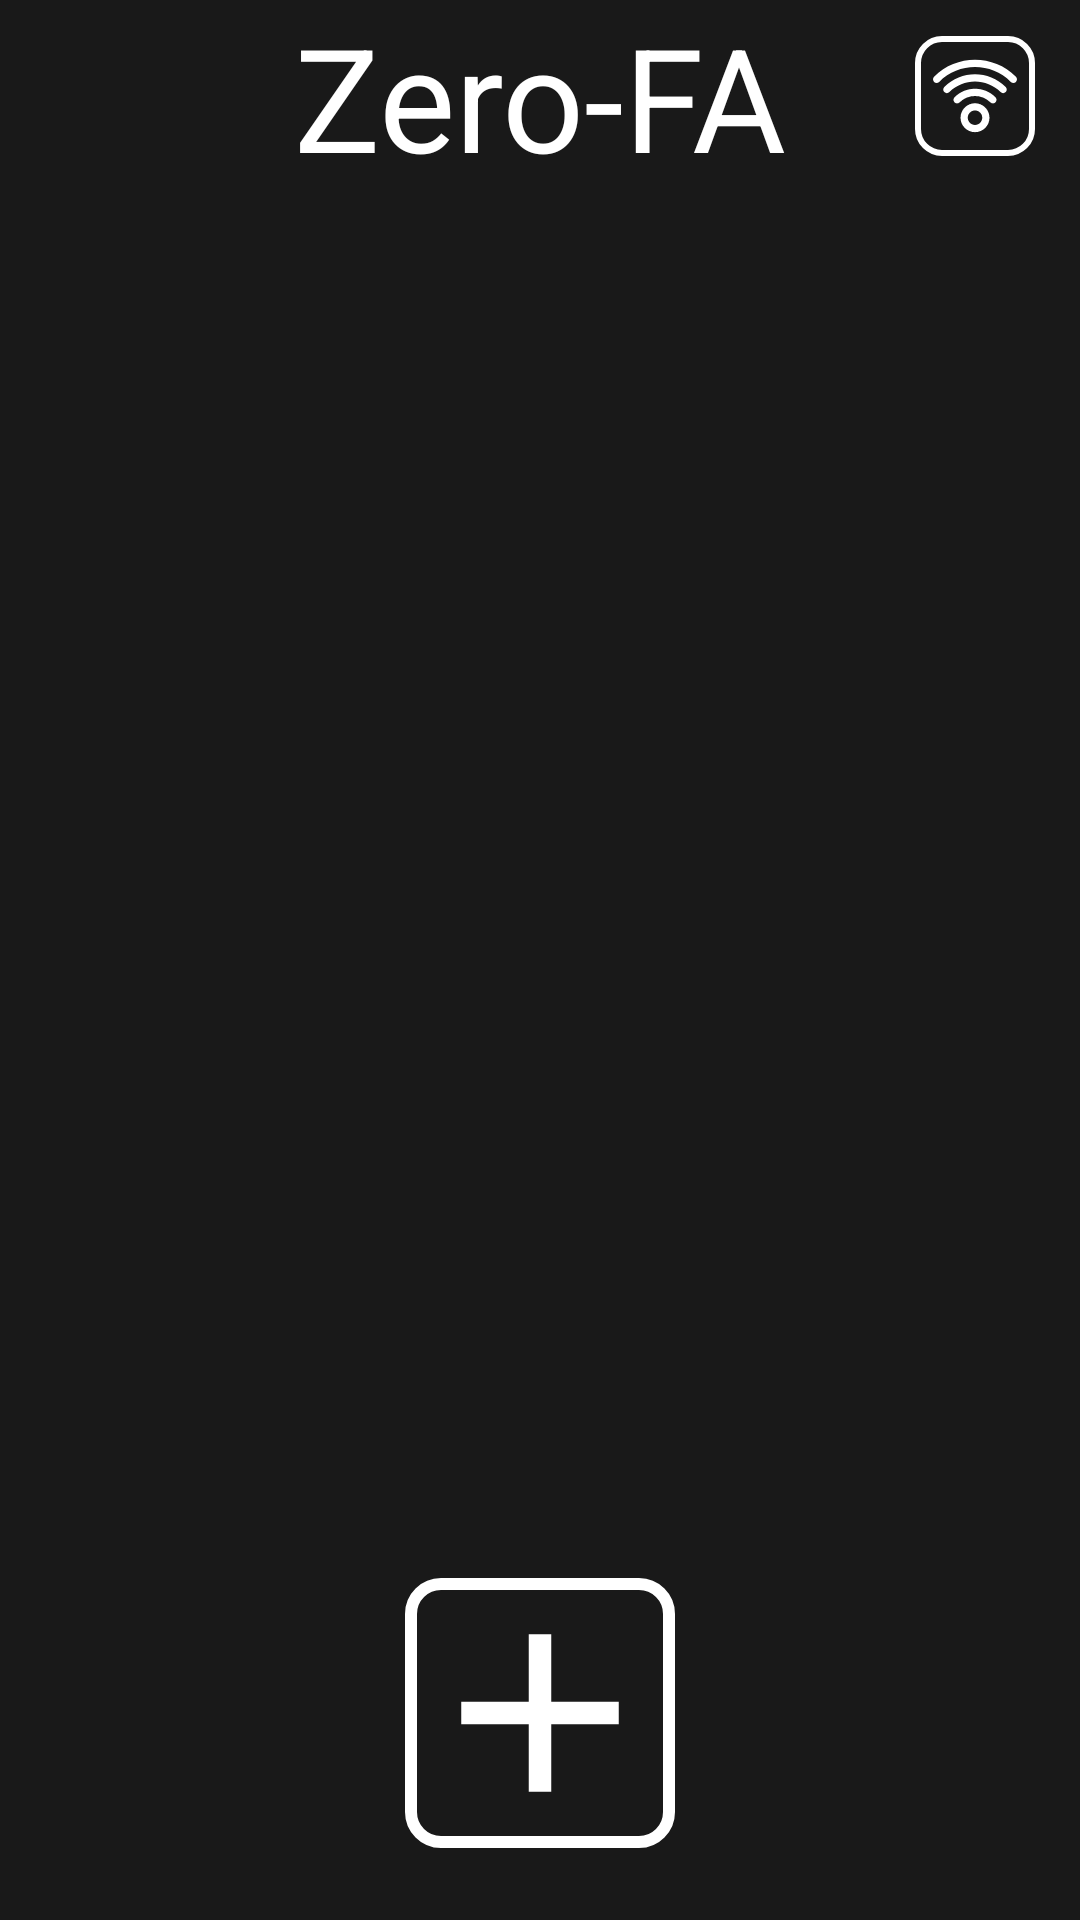

Produce the Android XML layout that renders to this screen, including the resource entries it uses.
<!-- AndroidManifest.xml: application theme Theme.ZeroFa -->
<!-- res/layout/activity_main.xml -->
<?xml version="1.0" encoding="utf-8"?>
<androidx.constraintlayout.widget.ConstraintLayout xmlns:android="http://schemas.android.com/apk/res/android"
    xmlns:app="http://schemas.android.com/apk/res-auto"
    xmlns:tools="http://schemas.android.com/tools"
    android:id="@+id/root"
    android:layout_width="match_parent"
    android:layout_height="match_parent"
    android:background="@color/app_background"
    tools:context=".activities.MainActivity">


    <ScrollView
        android:id="@+id/scrollView2"
        android:layout_width="match_parent"
        android:layout_height="0dp"
        android:layout_marginTop="10dp"
        android:layout_marginBottom="10dp"
        app:layout_constraintBottom_toTopOf="@+id/bt_add"
        app:layout_constraintEnd_toEndOf="parent"
        app:layout_constraintHorizontal_bias="0.0"
        app:layout_constraintStart_toStartOf="parent"
        app:layout_constraintTop_toBottomOf="@+id/include"
        app:layout_constraintVertical_bias="0.0">

        <androidx.recyclerview.widget.RecyclerView
            android:id="@+id/rv_content"
            android:layout_width="match_parent"
            android:layout_height="0dp" />

    </ScrollView>

    <androidx.appcompat.widget.AppCompatButton
        android:id="@+id/bt_add"
        android:layout_width="90dp"
        android:layout_height="90dp"
        android:layout_marginBottom="24dp"
        android:background="@drawable/add_button_layer_list"
        app:layout_constraintBottom_toBottomOf="parent"
        app:layout_constraintEnd_toEndOf="parent"
        app:layout_constraintStart_toStartOf="parent" />


    <include
        android:id="@+id/include"
        layout="@layout/appbar" />

</androidx.constraintlayout.widget.ConstraintLayout>
<!-- res/layout/appbar.xml (included above) -->
<?xml version="1.0" encoding="utf-8"?>
<androidx.appcompat.widget.Toolbar
    xmlns:android="http://schemas.android.com/apk/res/android"
    android:layout_width="match_parent"
    android:layout_height="?attr/actionBarSize"
    android:background="#191919"
    android:id="@+id/myToolBar">

    <TextView
        android:id="@+id/titleText"
        android:layout_width="wrap_content"
        android:layout_height="wrap_content"
        android:text="@string/app_name"
        android:textColor="@color/white"
        android:textAlignment="center"
        android:layout_gravity="center"
        android:textSize="48sp" />

    <androidx.appcompat.widget.AppCompatButton
        android:id="@+id/bt_network"
        android:layout_width="40dp"
        android:layout_height="40dp"
        android:background="@drawable/network_button_layer_list"
        android:layout_gravity="end"
        android:layout_marginTop="10dp"
        android:layout_marginEnd="15dp"
 />

</androidx.appcompat.widget.Toolbar>
<!-- resources referenced by this layout -->
<resources>
  <color name="app_background">#191919</color>
  <color name="white">#FFFFFFFF</color>
  <!-- drawable add_button_layer_list (drawable-v24) -->
  <?xml version="1.0" encoding="utf-8"?>
  <layer-list xmlns:android="http://schemas.android.com/apk/res/android">
      <item>
          <shape xmlns:android="http://schemas.android.com/apk/res/android"
              android:shape="rectangle">
              <size
                  android:width="48dp"
                  android:height="48dp" />
              <stroke
                  android:width="4dp"
                  android:color="@color/white" />
              <corners android:radius="10dp" />
          </shape>
      </item>
      <item android:drawable="@drawable/drawable_plus_sign" />
  </layer-list>
  <!-- drawable network_button_layer_list (drawable-v24) -->
  <?xml version="1.0" encoding="utf-8"?>
  <layer-list xmlns:android="http://schemas.android.com/apk/res/android">
      <item>
          <shape xmlns:android="http://schemas.android.com/apk/res/android"
              android:shape="rectangle">
              <size
                  android:width="48dp"
                  android:height="48dp" />
              <stroke
                  android:width="2dp"
                  android:color="@color/white" />
              <corners android:radius="8dp" />
          </shape>
      </item>
      <item android:drawable="@drawable/network_sign"
          android:left="6dp"
          android:right="6dp"
          android:top="6dp"
          android:bottom="6dp"
           />
  </layer-list>
  <string name="app_name">Zero-FA</string>
  <!-- drawable drawable_plus_sign (drawable-v24) -->
  <vector android:height="24dp" android:tint="#FFFF"
      android:viewportHeight="24" android:viewportWidth="24"
      android:width="24dp" xmlns:android="http://schemas.android.com/apk/res/android">
      <path android:fillColor="@android:color/white"
          android:pathData="M19,13h-6v6h-2v-6H5v-2h6V5h2v6h6v2z"/>
  </vector>
  <!-- drawable network_sign (drawable-v24) -->
  <vector xmlns:android="http://schemas.android.com/apk/res/android"
      android:width="495.211dp"
      android:height="495.211dp"
      android:viewportWidth="495.211"
      android:viewportHeight="495.211">
    <path
        android:fillColor="@color/white"
        android:pathData="M247.607,290.273c-47.131,0 -85.333,38.202 -85.333,85.333s38.202,85.333 85.333,85.333s85.333,-38.202 85.333,-85.333S294.739,290.273 247.607,290.273zM247.607,418.273c-23.567,0 -42.667,-19.099 -42.667,-42.667s19.099,-42.667 42.667,-42.667s42.667,19.099 42.667,42.667S271.175,418.273 247.607,418.273z"/>
    <path
        android:fillColor="@color/white"
        android:pathData="M126.927,254.926c-8.331,8.331 -8.331,21.839 0,30.17s21.839,8.331 30.17,0c49.994,-49.994 131.036,-49.994 181.03,0c8.331,8.331 21.839,8.331 30.17,0s8.331,-21.839 0,-30.17C301.64,188.269 193.583,188.269 126.927,254.926z"/>
    <path
        android:fillColor="@color/white"
        android:pathData="M66.588,194.587c-8.331,8.331 -8.331,21.839 0,30.17s21.839,8.331 30.17,0c83.317,-83.317 218.394,-83.317 301.69,-0.002c8.33,8.332 21.838,8.334 30.17,0.004c8.332,-8.33 8.334,-21.838 0.003,-30.17C328.663,94.607 166.567,94.607 66.588,194.587z"/>
    <path
        android:fillColor="@color/white"
        android:pathData="M488.962,134.247C355.66,0.945 139.55,0.945 6.248,134.247c-8.331,8.331 -8.331,21.839 0,30.17s21.839,8.331 30.17,0c116.64,-116.639 305.735,-116.639 422.374,0c8.331,8.331 21.839,8.331 30.17,0S497.293,142.579 488.962,134.247z"/>
  </vector>
</resources>
